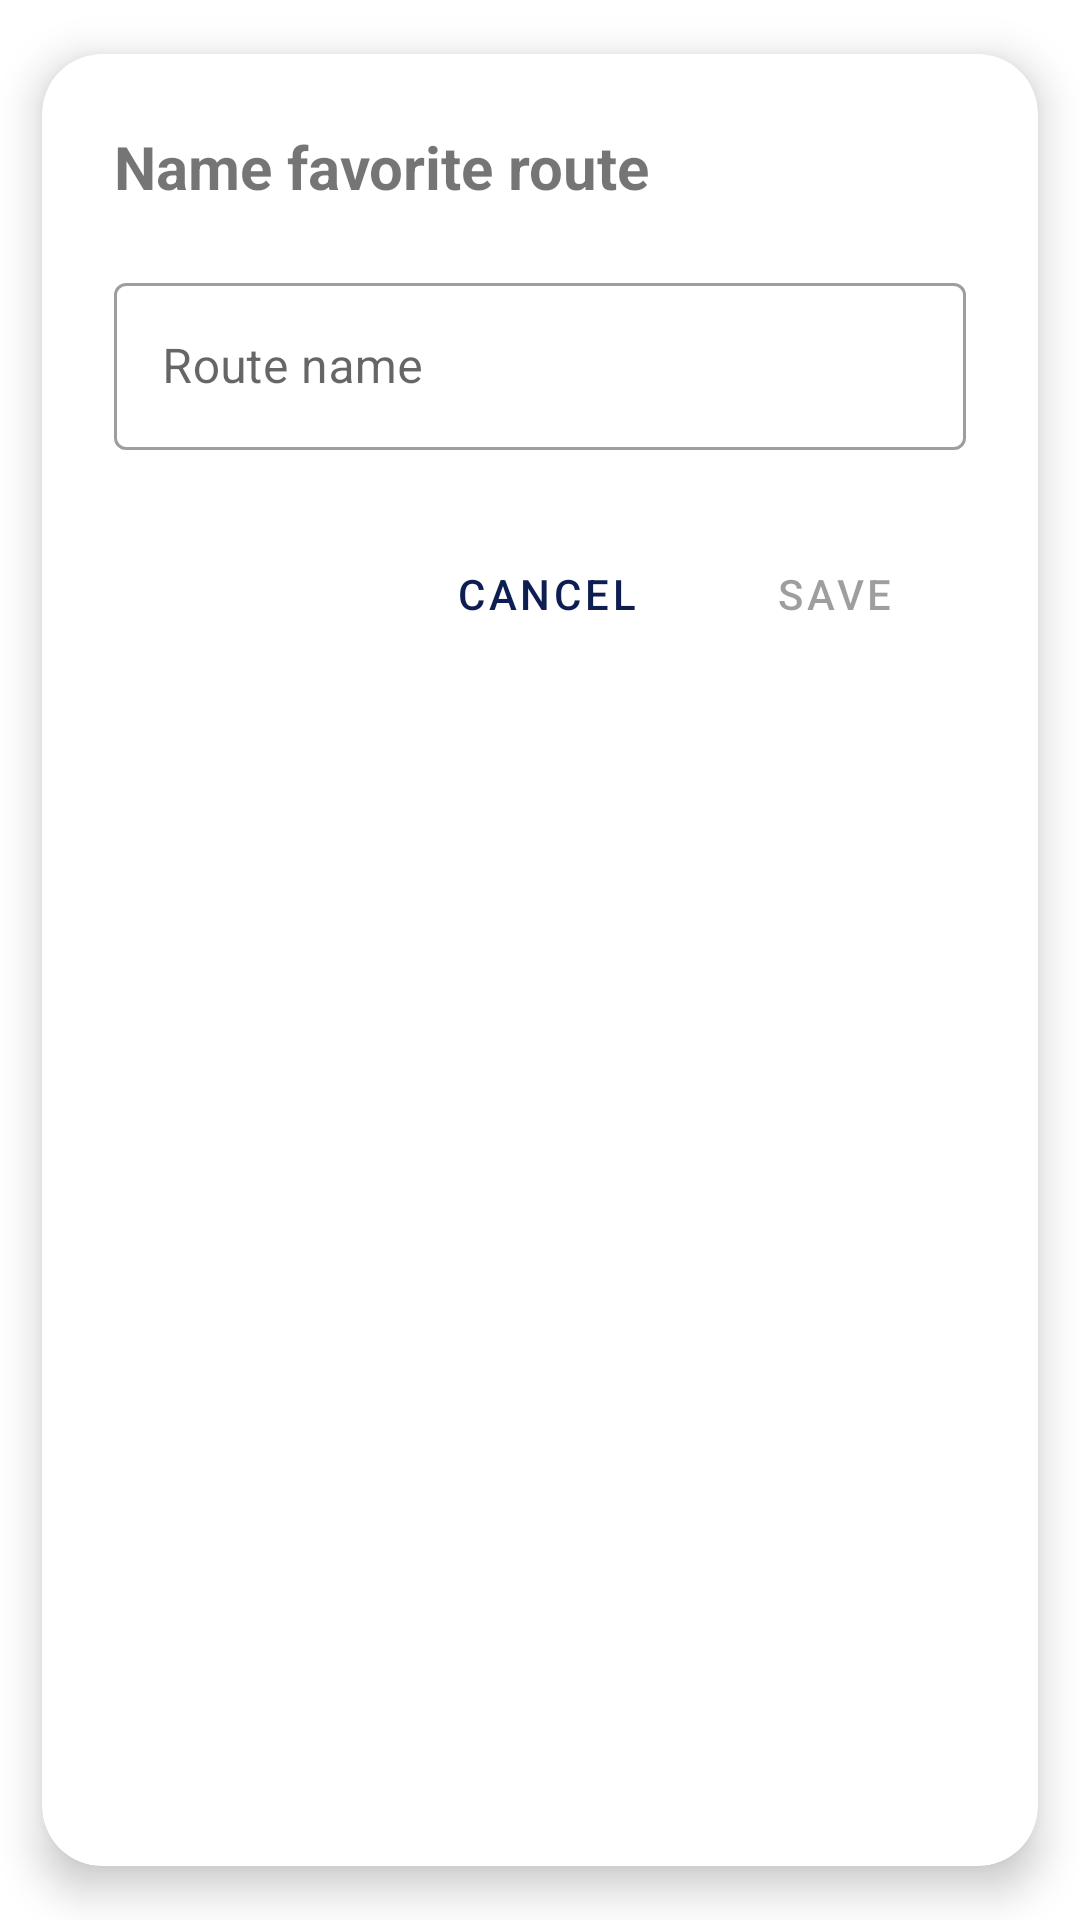

Layout XML and referenced resources for this Android screen:
<!-- AndroidManifest.xml: application theme Theme.VoomApp -->
<!-- res/layout/dialog_favorite_route.xml -->
<?xml version="1.0" encoding="utf-8"?>
<com.google.android.material.card.MaterialCardView
    xmlns:android="http://schemas.android.com/apk/res/android"
    xmlns:app="http://schemas.android.com/apk/res-auto"
    android:layout_width="match_parent"
    android:layout_height="wrap_content"
    android:layout_margin="16dp"
    app:cardCornerRadius="20dp"
    app:cardElevation="8dp"
    app:cardUseCompatPadding="true">

    <LinearLayout
        android:layout_width="match_parent"
        android:layout_height="wrap_content"
        android:orientation="vertical"
        android:padding="24dp">

        <TextView
            android:id="@+id/title"
            android:layout_width="wrap_content"
            android:layout_height="wrap_content"
            android:text="Name favorite route"
            android:textStyle="bold"
            android:textSize="20sp"
            android:layout_marginBottom="20dp" />

        <com.google.android.material.textfield.TextInputLayout
            android:id="@+id/textInputLayout"
            style="@style/Widget.MaterialComponents.TextInputLayout.OutlinedBox"
            android:layout_width="match_parent"
            android:layout_height="wrap_content"
            android:hint="Route name">

            <com.google.android.material.textfield.TextInputEditText
                android:id="@+id/routeNameInput"
                android:layout_width="match_parent"
                android:layout_height="wrap_content"
                android:inputType="text"
                android:autofillHints="name"
                android:maxLines="1" />

        </com.google.android.material.textfield.TextInputLayout>

        <LinearLayout
            android:layout_width="match_parent"
            android:layout_height="wrap_content"
            android:orientation="horizontal"
            android:gravity="end"
            android:layout_marginTop="24dp">

            <com.google.android.material.button.MaterialButton
                android:id="@+id/cancelButton"
                android:layout_width="wrap_content"
                android:layout_height="wrap_content"
                style="@style/Widget.MaterialComponents.Button.TextButton"
                android:text="Cancel"/>

            <com.google.android.material.button.MaterialButton
                android:id="@+id/saveButton"
                android:layout_width="wrap_content"
                android:layout_height="wrap_content"
                style="@style/Widget.MaterialComponents.Button.TextButton"
                android:layout_marginStart="8dp"
                android:text="Save"
                android:enabled="false"/>

        </LinearLayout>

    </LinearLayout>

</com.google.android.material.card.MaterialCardView>
<!-- resources referenced by this layout -->
<resources>
  <style name="Theme.VoomApp" parent="Theme.MaterialComponents.DayNight.NoActionBar">
          
          <item name="colorPrimary">@color/primary</item>
          <item name="colorPrimaryVariant">@color/primary</item>
          <item name="colorOnPrimary">@color/white</item>
          
          <item name="colorSecondary">@color/secondary</item>
          <item name="colorSecondaryVariant">@color/secondary</item>
          <item name="colorOnSecondary">@color/black</item>
          
          <item name="android:statusBarColor">?attr/colorPrimaryVariant</item>
          
      </style>
  <color name="primary">#0f1e52</color>
  <color name="white">#FFFFFFFF</color>
  <color name="secondary">#4a68d2</color>
  <color name="black">#FF000000</color>
</resources>
